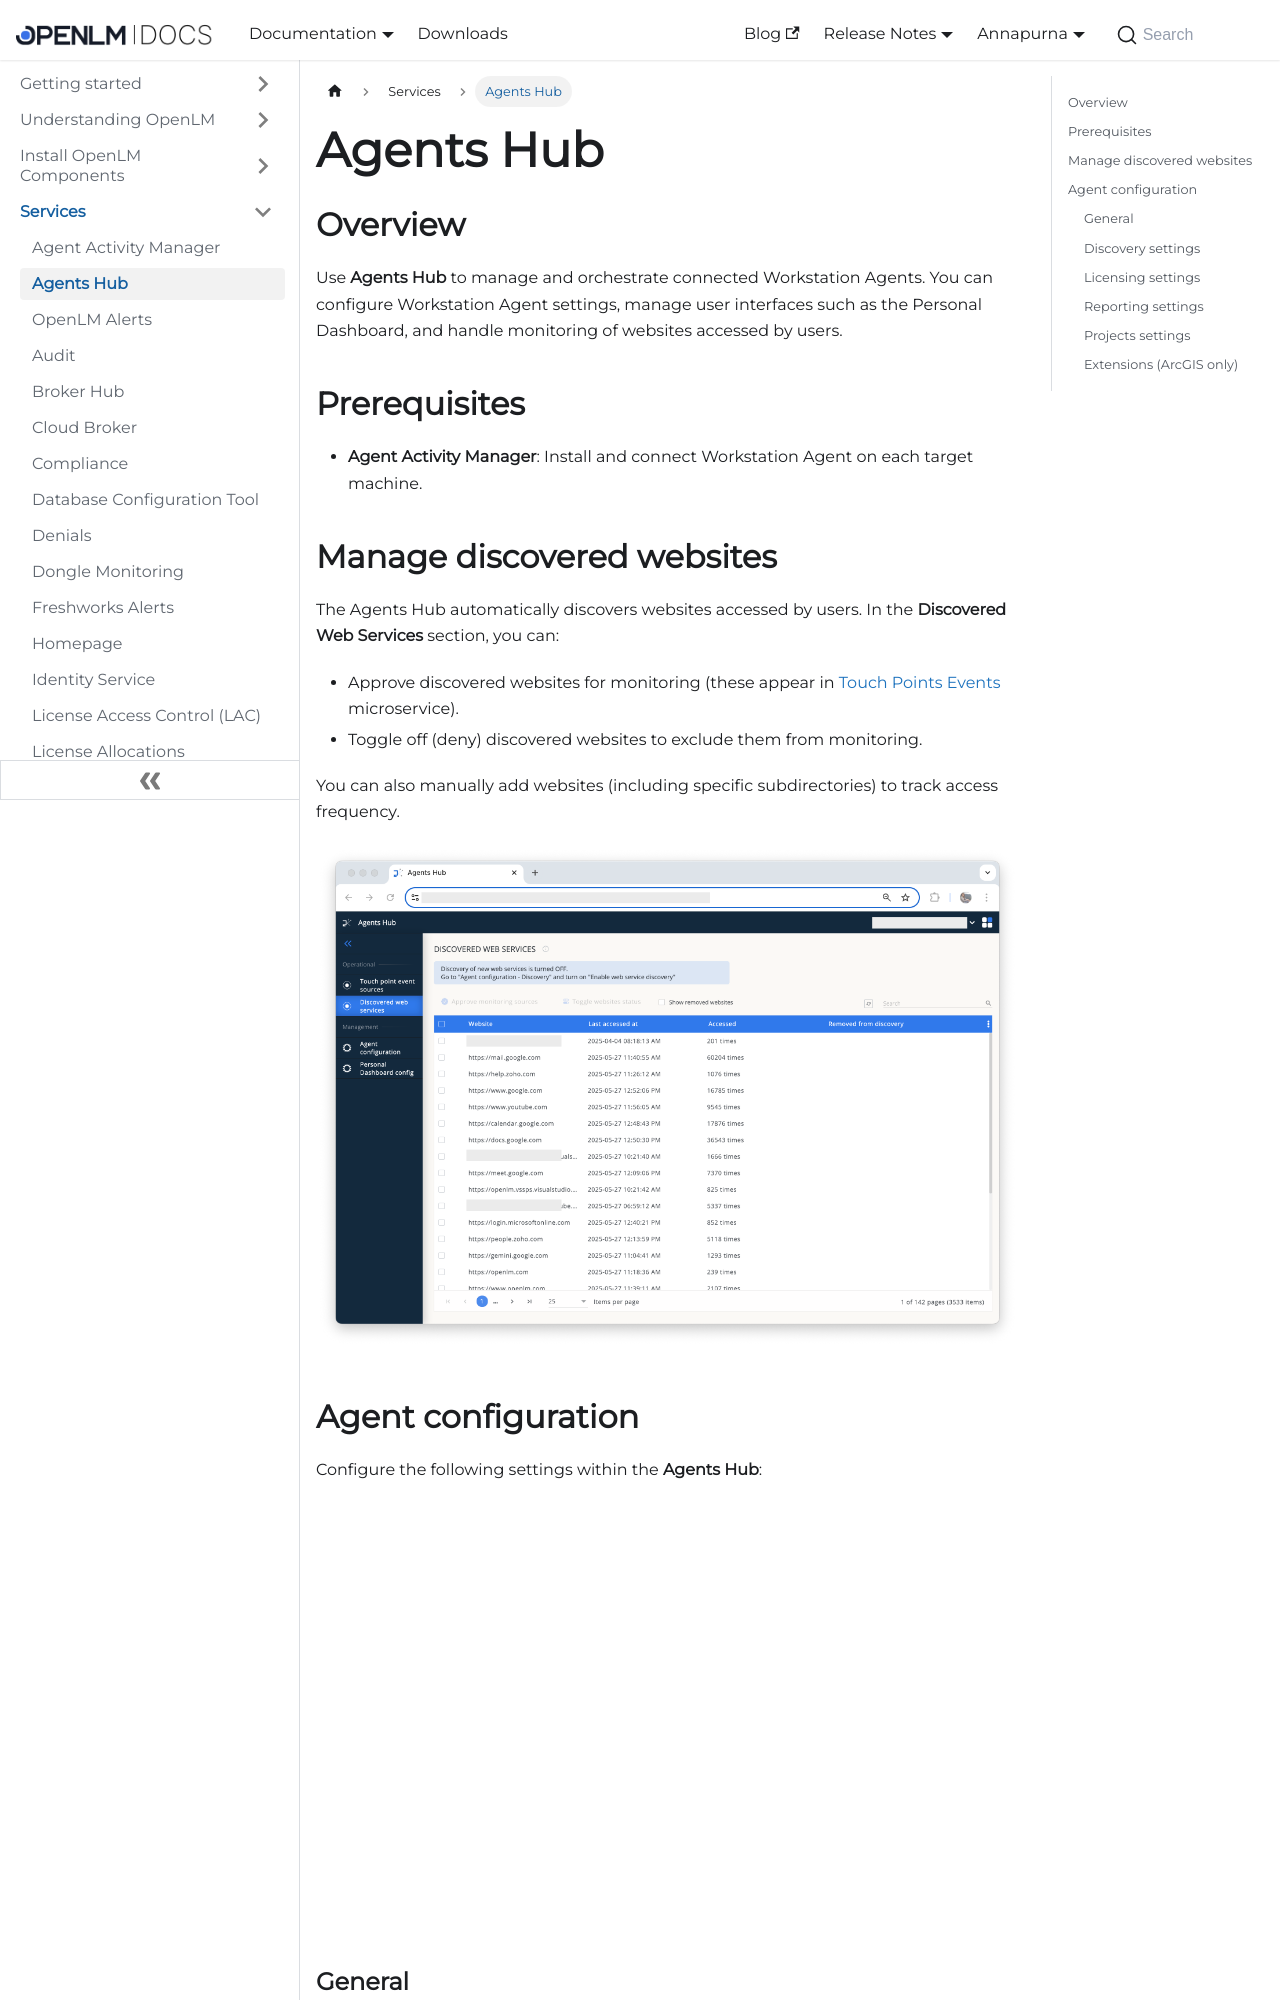

repository: mariagilca/documentation · page: cloud/services/agents_hub/index.html · generator: docusaurus

---
sidebar_position: 2
---

# Agents Hub

## Overview

Use  **Agents Hub** to manage and orchestrate connected Workstation Agents. You can configure Workstation Agent settings, manage user interfaces such as the Personal Dashboard, and handle monitoring of websites accessed by users.

## Prerequisites

- **Agent Activity Manager**: Install and connect Workstation Agent on each target machine.

## Manage discovered websites

The Agents Hub automatically discovers websites accessed by users. In the **Discovered Web Services** section, you can:

- Approve discovered websites for monitoring (these appear in [Touch Points Events](./touch-point-events.md) microservice).
- Toggle off (deny) discovered websites to exclude them from monitoring.

You can also manually add websites (including specific subdirectories) to track access frequency.

![Discovered Web Services](/services/agents_hub/discovered-web-services.png)

## Agent configuration 

Configure the following settings within the **Agents Hub**:
![Agent Configuration](/services/agents_hub/agent-configuration.png)

### General

- **Enable Process Screenshots**: Allow the agent to periodically capture screenshots of monitored processes. Screenshots can be viewed in the Personal Dashboard under the **Recently Closed** page.
